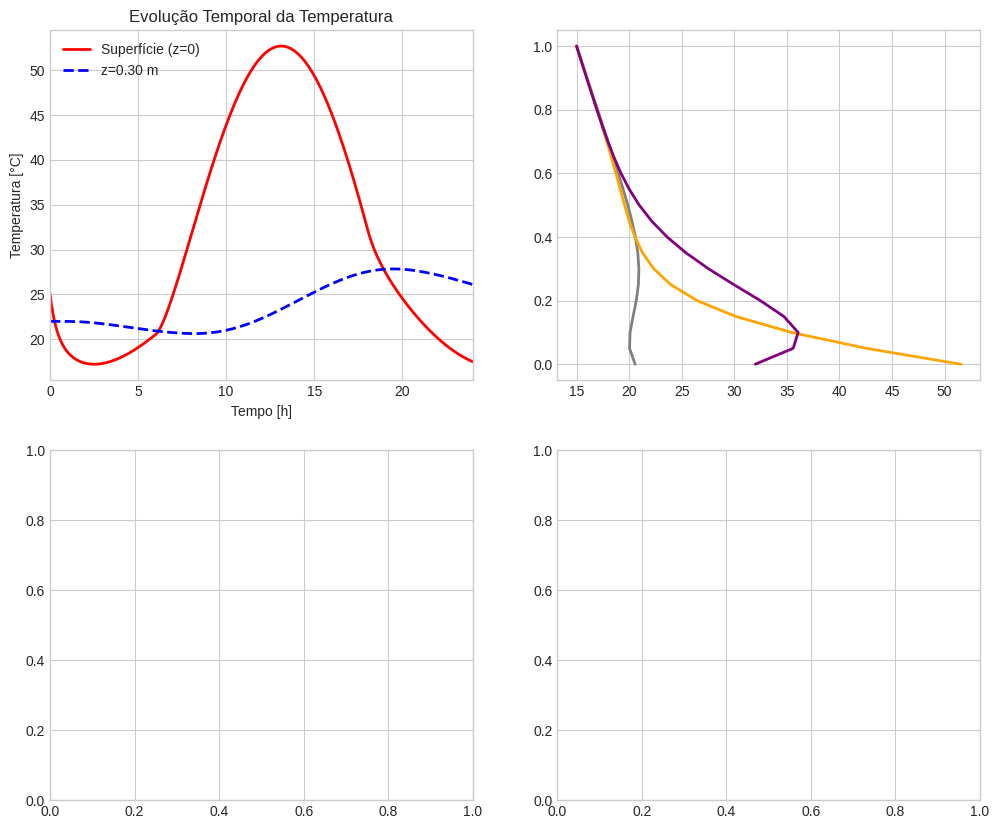

Write Python code to recreate this figure. (Note: this script raises an exception after producing the figure.)
"""
CAPÍTULO 8: TRANSFERÊNCIA DE CALOR EM SOLOS
Programa didático de simulação 1D implícita para perfil térmico diurno.
Baseado nas Seções 8.1 a 8.8 do livro "Fenômenos de Transporte: Vol II"

Autor: Jader Lugon Junior
Licença: MIT / CC-BY-NC-SA 4.0
Repositório: https://github.com/JaderLugon/fenomenos-transporte-livro
"""

import numpy as np
import matplotlib.pyplot as plt

# =============================================================================
# 1. PARÂMETROS DO MODELO (Seção 8.8.1 - Descrição do Problema)
# =============================================================================
H = 1.0              # Profundidade da coluna de solo [m]
N = 21               # Número de nós espaciais
dz = H / (N - 1)     # Espaçamento vertical [m]
T_sim = 24 * 3600    # Tempo total de simulação: 24 h [s]
dt = 300             # Passo de tempo: 5 min [s]
steps = int(T_sim / dt)

# Propriedades térmicas do solo franco-arenoso
rho_b = 1500.0       # Densidade aparente [kg/m³]
cp = 800.0           # Calor específico [J/(kg·K)]
k_dry = 0.3          # Condutividade térmica seca [W/(m·K)]
k_sat = 1.8          # Condutividade térmica saturada [W/(m·K)]
kappa = 1.5          # Parâmetro do modelo Côté & Konrad (2005)

# Conteúdo de umidade (acoplamento one-way, Seção 8.5)
theta_r = 0.058      # Umidade residual [m³/m³]
theta_s = 0.41       # Umidade na saturação [m³/m³]
theta = np.full(N, 0.25)  # Umidade prescrita constante (perfil médio) [m³/m³]

# Condições de contorno e atmosfera
T_bottom = 15.0 + 273.15  # Temperatura na base (Dirichlet) [K]
h_conv = 15.0             # Coeficiente convectivo [W/(m²·K)]
alpha_s = 0.85            # Absortividade solar
epsilon_s = 0.95          # Emissividade térmica
sigma = 5.67e-8           # Constante de Stefan-Boltzmann [W/(m²·K⁴)]
Lv = 2.45e6               # Calor latente de vaporização [J/kg]
E_rate = 0.0              # Taxa de evaporação [kg/(m²·s)] (desprezada no caso)

# =============================================================================
# 2. FUNÇÕES AUXILIARES
# =============================================================================

def calc_k_thermal(theta_local):
    """
    Modelo de condutividade térmica Côté & Konrad (2005)
    Ref: Seção 8.4.2 e Tabela 8.1
    """
    Se = (theta_local - theta_r) / (theta_s - theta_r)
    Se = np.clip(Se, 0.0, 1.0)
    Ke = (kappa * Se) / (1.0 + (kappa - 1.0) * Se)
    return k_dry + (k_sat - k_dry) * Ke

def calc_surface_flux(T_surf, t):
    """
    Balanço energético superficial (Eq. 8.3)
    Retorna o fluxo líquido ENTRANDO no solo [W/m²]
    """
    # Radiação solar incidente
    if 6*3600 <= t <= 18*3600:
        R_s = 800.0 * np.sin(np.pi * (t - 6*3600) / (12*3600))
    else:
        R_s = 0.0
        
    # Temperatura do ar
    T_air = 25.0 + 10.0 * np.sin(np.pi * (t - 6*3600) / (12*3600)) + 273.15
    
    # Fluxos (positivos para cima/fora do solo)
    q_rad_in = alpha_s * R_s
    q_rad_out = epsilon_s * sigma * (T_surf**4 - (T_air - 10)**4)  # Céu noturno ~ T_ar-10
    q_conv = h_conv * (T_surf - T_air)
    q_evap = Lv * E_rate
    
    # Fluxo líquido que entra no solo (Seção 8.6)
    return q_rad_in - q_rad_out - q_conv - q_evap

def tdma_solve(a, b, c, d):
    """
    Algoritmo TDMA (Thomas) para sistemas tridiagonais
    Usado para resolver a Eq. (8.4) de forma implícita
    """
    n = len(d)
    c_prime = np.zeros(n)
    d_prime = np.zeros(n)
    
    c_prime[0] = c[0] / b[0]
    d_prime[0] = d[0] / b[0]
    
    for i in range(1, n-1):
        denom = b[i] - a[i] * c_prime[i-1]
        c_prime[i] = c[i] / denom
        d_prime[i] = (d[i] - a[i] * d_prime[i-1]) / denom
        
    d_prime[-1] = (d[-1] - a[-1] * d_prime[-2]) / (b[-1] - a[-1] * c_prime[-2])
    
    x = np.zeros(n)
    x[-1] = d_prime[-1]
    for i in range(n-2, -1, -1):
        x[i] = d_prime[i] - c_prime[i] * x[i+1]
    return x

# =============================================================================
# 3. DISCRETIZAÇÃO E CONDIÇÕES INICIAIS
# =============================================================================
z = np.linspace(0, H, N)
# Perfil inicial linear entre superfície (25°C) e base (15°C)
T = np.linspace(25.0 + 273.15, T_bottom, N)

# Pré-calcular condutividades nas interfaces
k_interface = np.zeros(N-1)
for i in range(N-1):
    k_interface[i] = (calc_k_thermal(theta[i]) + calc_k_thermal(theta[i+1])) / 2.0

# Fator de estabilidade implícito (incondicionalmente estável, Seção 8.7)
C_factor = dt / (rho_b * cp * dz**2)

# Armazenamento de resultados para análise
T_history = np.zeros((steps, N))
T_history[0, :] = T

# =============================================================================
# 4. LOOP TEMPORAL (Resolução Implícita da Eq. 8.4)
# =============================================================================
print("Iniciando simulação térmica 1D...")
for n in range(1, steps):
    t = n * dt
    
    # --- Condição de Contorno Superior (Robin/Neumann não-linear) ---
    # Linearização do termo radiativo usando temperatura do passo anterior
    q_surf = calc_surface_flux(T[0], t)
    
    # Matriz tridiagonal (a: inferior, b: diagonal, c: superior, d: RHS)
    a = np.zeros(N)
    b = np.ones(N)
    c = np.zeros(N)
    d = np.copy(T)
    
    # Nó 0 (Superfície): Balanço de energia + difusão
    # Eq: (1 + C*k1/2)T0 - C*k1/2 T1 = T0^n + (dt*q_surf)/(rho*cp*dz)
    b[0] = 1.0 + C_factor * k_interface[0]
    c[0] = -C_factor * k_interface[0]
    d[0] = T[0] + (dt * q_surf) / (rho_b * cp * dz)
    
    # Nós internos 1 a N-2
    for i in range(1, N-1):
        a[i] = -C_factor * k_interface[i-1]
        b[i] = 1.0 + C_factor * (k_interface[i-1] + k_interface[i])
        c[i] = -C_factor * k_interface[i]
        d[i] = T[i]  # Sem fonte volumétrica interna
        
    # Nó N-1 (Base): Dirichlet T = T_bottom
    a[-1] = 0.0
    b[-1] = 1.0
    c[-1] = 0.0
    d[-1] = T_bottom
    
    # Resolver sistema linear
    T = tdma_solve(a, b, c, d)
    T_history[n, :] = T

print("Simulação concluída.")

# =============================================================================
# 5. VISUALIZAÇÃO E ANÁLISE (Seção 8.8.2 - Resultados)
# =============================================================================
plt.style.use('seaborn-v0_8-whitegrid')
fig, axes = plt.subplots(2, 2, figsize=(12, 10))

# 5.1 Evolução da temperatura superficial e a 30 cm
t_hours = np.linspace(0, 24, steps)
axes[0, 0].plot(t_hours, T_history[:, 0] - 273.15, 'r-', linewidth=2, label='Superfície (z=0)')
axes[0, 0].plot(t_hours, T_history[:, 6] - 273.15, 'b--', linewidth=2, label='z=0.30 m')
axes[0, 0].set_xlabel('Tempo [h]')
axes[0, 0].set_ylabel('Temperatura [°C]')
axes[0, 0].set_title('Evolução Temporal da Temperatura')
axes[0, 0].legend()
axes[0, 0].set_xlim(0, 24)

# 5.2 Perfil térmico em horários-chave
times_plot = [6*3600, 12*3600, 18*3600, 24*3600]  # 6h, 12h, 18h, 24h
labels = ['06:00', '12:00 (Pico)', '18:00', '24:00']
colors = ['gray', 'orange', 'purple', 'black']
for i, (t_idx, lbl, col) in enumerate(zip(times_plot, labels, colors)):
    idx = int(t_idx / dt)
    axes[0, 1].plot(T_history[idx, :] - 273.15, z, color=col, linewidth=2, label=lbl)
axes[0, 1].set_xlabel('Temperatura [°C]')
axes[0, 1].set_ylabel('Profundidade [m]')
axes[0, 1].set_title('Perfis Verticais em Diferentes Horários')
axes[0, 1].legend()
axes[0, 1].invert_yaxis()

# 5.3 Mapa de contorno espaço-temporal
T_C = T_history - 273.15
T_min, T_max = np.min(T_C), np.max(T_C)
contour = axes[1, 0].imshow(T_C, aspect='auto', origin='lower', 
                            extent=[0, 24, H, 0], cmap='coolwarm', 
                            vmin=T_min, vmax=T_max)
axes[1, 0].set_xlabel('Tempo [h]')
axes[1, 0].set_ylabel('Profundidade [m]')
axes[1, 0].set_title('Mapa de Temperatura (°C)')
fig.colorbar(contour, ax=axes[1, 0], label='Temperatura [°C]')

# 5.4 Amortecimento e Atraso de Fase
surf_amp = (np.max(T_history[:, 0]) - np.min(T_history[:, 0])) / 2.0
depth_amp = []
depth_lag = []
for i in range(N):
    amp = (np.max(T_history[:, i]) - np.min(T_history[:, i])) / 2.0
    depth_amp.append(amp)
    # Atraso: índice do pico menos índice do pico superficial
    peak_surf = np.argmax(T_history[:, 0])
    peak_i = np.argmax(T_history[:, i])
    lag_h = (peak_i - peak_surf) * dt / 3600
    depth_lag.append(lag_h if lag_h >= 0 else 0)

axes[1, 1].plot(depth_amp, z, 'r-', linewidth=2, label='Amplitude')
ax2 = axes[1, 1].twinx()
ax2.plot(depth_lag, z, 'b--', linewidth=2, label='Atraso de Fase [h]')
axes[1, 1].set_xlabel('Amplitude [°C]')
axes[1, 1].set_ylabel('Profundidade [m]')
ax2.set_ylabel('Atraso [h]')
axes[1, 1].invert_yaxis()
axes[1, 1].legend(loc='upper left')
ax2.legend(loc='upper right')
axes[1, 1].set_title('Amortecimento e Atraso com a Profundidade')

plt.tight_layout()
plt.show()

# =============================================================================
# 6. ANÁLISE QUANTITATIVA (Exercícios Seção 8.8.2)
# =============================================================================
print("\n--- ANÁLISE QUANTITATIVA ---")
alpha_mean = np.mean(calc_k_thermal(theta)) / (rho_b * cp)
omega = 2 * np.pi / (24*3600)
d_analytical = np.sqrt(2 * alpha_mean / omega)
print(f"Difusividade térmica média (α): {alpha_mean:.2e} m²/s")
print(f"Profundidade de penetração teórica (d ≈ √(2α/ω)): {d_analytical:.2f} m")
print(f"Atraso de fase a 0.10 m: {depth_lag[2]:.2f} h (Teórico esperado: ~2-3 h)")
print(f"Amplitude superficial: {surf_amp:.2f} °C")
print(f"Amplitude a 0.30 m: {depth_amp[6]:.2f} °C (amortecimento de ~{surf_amp/depth_amp[6]:.1f}x)")
